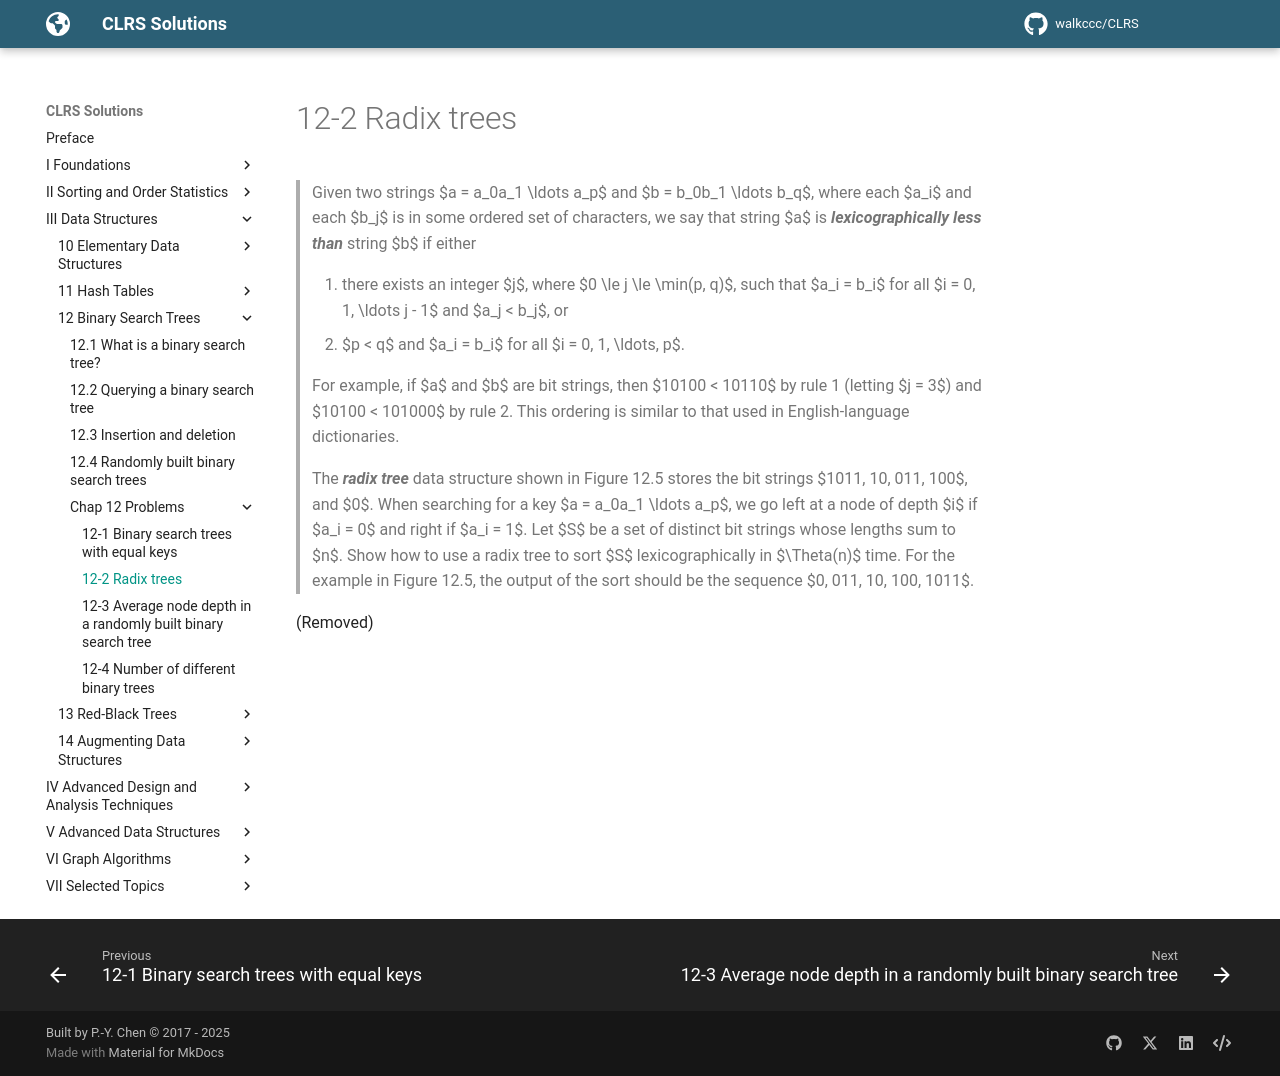

repository: walkccc/CLRS · page: Chap12/Problems/12-2/index.html · generator: mkdocs

> Given two strings $a = a_0a_1 \ldots a_p$ and $b = b_0b_1 \ldots b_q$, where each $a_i$ and each $b_j$ is in some ordered set of characters, we say that string $a$ is **_lexicographically less than_** string $b$ if either
>
> 1. there exists an integer $j$, where $0 \le j \le \min(p, q)$, such that $a_i = b_i$ for all $i = 0, 1, \ldots j - 1$ and $a_j < b_j$, or
> 2. $p < q$ and $a_i = b_i$ for all $i = 0, 1, \ldots, p$.
>
> For example, if $a$ and $b$ are bit strings, then $10100 < 10110$ by rule 1 (letting $j = 3$) and $10100 < 101000$ by rule 2. This ordering is similar to that used in English-language dictionaries.
>
> The **_radix tree_** data structure shown in Figure 12.5 stores the bit strings $1011, 10, 011, 100$, and $0$. When searching for a key $a = a_0a_1 \ldots a_p$, we go left at a node of depth $i$ if $a_i = 0$ and right if $a_i = 1$. Let $S$ be a set of distinct bit strings whose lengths sum to $n$. Show how to use a radix tree to sort $S$ lexicographically in $\Theta(n)$ time. For the example in Figure 12.5, the output of the sort should be the sequence $0, 011, 10, 100, 1011$.

(Removed)
